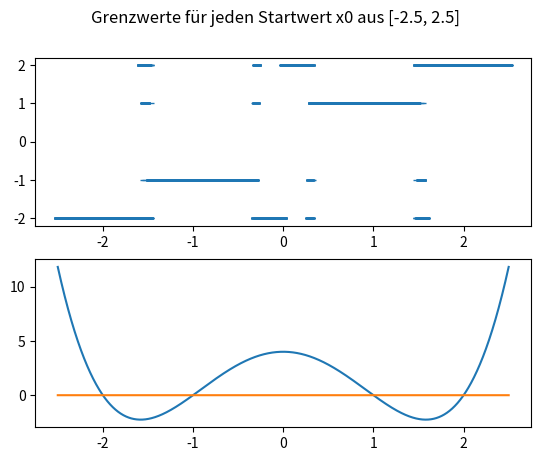

This chart was generated by the following Python code:
import numpy as np
import matplotlib.pyplot as plt

def newton(x0, f, Df, tol, itmax, x=None):
    x_k = x0
    if x != None: x.append(x_k)

    it = 0
    while True:
        it += 1
        if x0.size == 1: delta_k = -(f(x_k)/Df(x_k))
        else: delta_k = np.linalg.solve(Df(x_k), -f(x_k))
        x_k_prev = x_k
        x_k = x_k + delta_k
        if x != None: x.append(x_k)
        if np.linalg.norm(x_k - x_k_prev) <= tol: break
        if it == itmax: break
    return x_k

#a)
#Testbeispiele

def f1(x): #in-place ?
    return np.array([pow(x[0],2) + pow(x[1], 2) -1, x[0]*x[1]-0.25])

def f2(x): #in-place ?
    return np.array([pow(x[0], 2)-x[1]-2, x[0]*x[1]+1])

def f3(x): #in-place
    return np.array([x[0]*0.5*np.sin(np.pi*0.5*x[0])-x[1], pow(x[1], 2)-x[0]+1])

def Df1(x): #in-place ?
    return np.array([[2*x[0], 2*x[1]], [x[1], x[0]]])

def Df2(x): #in-place ?
    return np.array([[2*x[0], -1],[x[1], x[0]]])

def Df3(x): #in-place ?
    return np.array([[0.25*x[0]*np.pi*np.cos(np.pi*0.5*x[0])+0.5*np.sin(np.pi*0.5*x[0]), -1], [-1, 2*x[1]]])

"""
x_ki = []
x_star = newton(np.array([0.1,0.1]), f2, Df2, 0.0001, 1000, x_ki)
print(x_star)
print("")
for i in x_ki: print(i)
"""

#b)

def f4(x):
    return (pow(x,2)-4)*(pow(x,2)-1)

def Df4(x):
    return 4*pow(x,3)-10*x

"""
x_ki = []
x_star = newton(np.array([5]), f4, Df4, 0.0001, 1000, x_ki)
print(x_star)
print("")
for i in x_ki: print(i)
"""

x_startwerte = np.linspace(-2.5, 2.5, num=10000)

x_star_werte = np.array([])
for x0 in x_startwerte:
    x_star = newton(x0, f4, Df4, 0.0001, 1000)
    x_star_werte = np.append(x_star_werte, x_star)

fig, (axa, axb) = plt.subplots(2,1)
fig.suptitle("Grenzwerte für jeden Startwert x0 aus [-2.5, 2.5]")
axa.plot(x_startwerte, x_star_werte, "_")
axb.plot(x_startwerte, f4(x_startwerte))
axb.plot(x_startwerte, np.zeros(x_startwerte.size))

#c)


plt.show()
